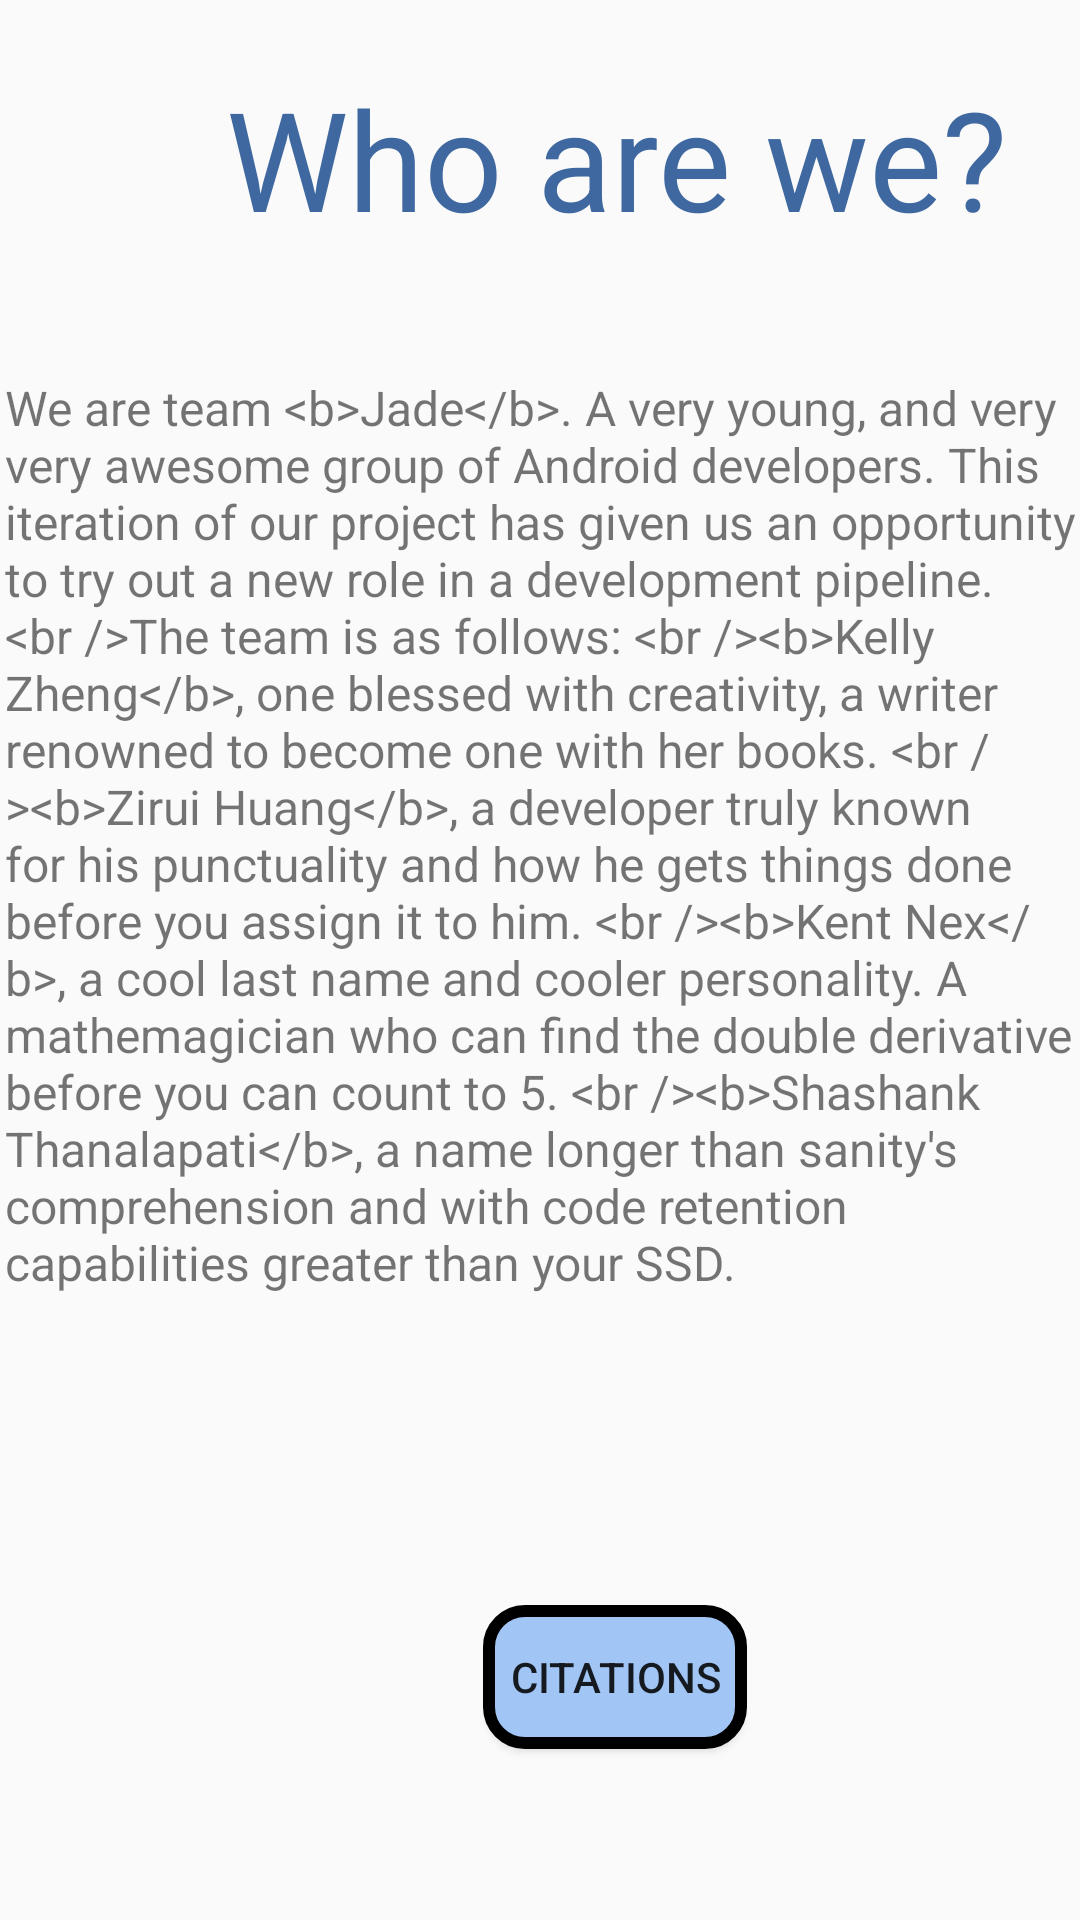

Here is an Android app screen rendered from its layout file. Give the layout XML and the strings, colors and styles it references.
<!-- AndroidManifest.xml: application theme AppTheme -->
<!-- res/layout/content_about_us.xml -->
<?xml version="1.0" encoding="utf-8"?>
<androidx.constraintlayout.widget.ConstraintLayout xmlns:android="http://schemas.android.com/apk/res/android"
    xmlns:app="http://schemas.android.com/apk/res-auto"
    xmlns:tools="http://schemas.android.com/tools"
    android:layout_width="match_parent"
    android:layout_height="match_parent"
    tools:context=".AboutUs">

    <TextView
        android:id="@+id/welcome"
        android:layout_width="299dp"
        android:layout_height="60dp"
        android:layout_marginStart="56dp"
        android:layout_marginTop="16dp"
        android:layout_marginEnd="56dp"
        android:layout_marginBottom="527dp"
        android:gravity="center"
        android:text="@string/who_are_we"
        android:textColor="#3E689F"
        android:textSize="46sp"
        app:layout_constraintBottom_toBottomOf="parent"
        app:layout_constraintEnd_toEndOf="parent"
        app:layout_constraintHorizontal_bias="0.0"
        app:layout_constraintStart_toStartOf="parent"
        app:layout_constraintTop_toTopOf="parent"
        app:layout_constraintVertical_bias="0.16" />

    <TextView
        android:id="@+id/textAboutUs"
        android:layout_width="363dp"
        android:layout_height="390dp"
        android:layout_marginStart="28dp"
        android:layout_marginEnd="29dp"
        android:scrollbars="vertical"
        android:text="@string/about_us_intro_text"
        android:textSize="16sp"
        android:autoLink="web"
        app:layout_constraintBottom_toBottomOf="parent"
        app:layout_constraintEnd_toEndOf="parent"
        app:layout_constraintHorizontal_bias="0.444"
        app:layout_constraintStart_toStartOf="parent"
        app:layout_constraintTop_toTopOf="parent" />

    <ToggleButton
        android:id="@+id/flipButton"
        android:layout_width="wrap_content"
        android:layout_height="wrap_content"
        android:textOn="ABOUT"
        android:textOff="CITATIONS"
        android:layout_marginStart="161dp"
        android:layout_marginTop="20dp"
        android:layout_marginEnd="162dp"
        android:background="@drawable/main_button"
        android:text="CITATIONS"
        app:layout_constraintEnd_toEndOf="parent"
        app:layout_constraintHorizontal_bias="0.0"
        app:layout_constraintStart_toStartOf="parent"
        app:layout_constraintTop_toBottomOf="@+id/textAboutUs" />

</androidx.constraintlayout.widget.ConstraintLayout>
<!-- resources referenced by this layout -->
<resources>
  <!-- drawable main_button (drawable) -->
  <?xml version="1.0" encoding="utf-8"?>
  <selector xmlns:android="http://schemas.android.com/apk/res/android">
      <item android:state_pressed="true" android:drawable="@drawable/main_button_clicked" />
      <item android:state_focused="true" android:drawable="@drawable/main_button_focused" />
      <item android:drawable="@drawable/main_button_bg" />
  
  </selector>
  <string name="about_us_intro_text">We are team &lt;b&gt;Jade&lt;/b&gt;. A very young, and very very awesome group of Android developers. This iteration of our project has given us an opportunity to try out a new role in a development pipeline.
          &lt;br /&gt;The team is as follows:
          &lt;br /&gt;&lt;b&gt;Kelly Zheng&lt;/b&gt;, one blessed with creativity, a writer renowned to become one with her books.
          &lt;br /&gt;&lt;b&gt;Zirui Huang&lt;/b&gt;, a developer truly known for his punctuality and how he gets things done before you assign it to him.
          &lt;br /&gt;&lt;b&gt;Kent Nex&lt;/b&gt;, a cool last name and cooler personality. A mathemagician who can find the double derivative before you can count to 5.
          &lt;br /&gt;&lt;b&gt;Shashank Thanalapati&lt;/b&gt;, a name longer than sanity\'s comprehension and with code retention capabilities greater than your SSD.</string>
  <string name="who_are_we">Who are we?</string>
  <style name="AppTheme" parent="Theme.AppCompat.Light.DarkActionBar">
          
          <item name="colorPrimary">@color/colorPrimary</item>
          <item name="colorPrimaryDark">@color/colorPrimaryDark</item>
          <item name="colorAccent">@color/colorAccent</item>
          <item name="android:windowAnimationStyle">@style/AppTheme.WindowTransition</item>
      </style>
  <!-- drawable main_button_clicked (drawable) -->
  <?xml version="1.0" encoding="utf-8"?>
  <shape xmlns:android="http://schemas.android.com/apk/res/android"
      android:shape="rectangle">
      <stroke
          android:width="4dp"
          android:color="#000000" />
  
      <solid
          android:color="#ff8c00" />
  
      <corners
          android:bottomLeftRadius="12dp"
          android:bottomRightRadius="12dp"
          android:topLeftRadius="12dp"
          android:topRightRadius="12dp" />
  </shape>
  <!-- drawable main_button_focused (drawable) -->
  <?xml version="1.0" encoding="utf-8"?>
  <shape xmlns:android="http://schemas.android.com/apk/res/android"
      android:shape="rectangle">
      <stroke
          android:width="4dp"
          android:color="#000000" />
  
      <solid
          android:color="#fed8b1" />
  
      <corners
          android:bottomLeftRadius="12dp"
          android:bottomRightRadius="12dp"
          android:topLeftRadius="12dp"
          android:topRightRadius="12dp" />
  </shape>
  <!-- drawable main_button_bg (drawable) -->
  <?xml version="1.0" encoding="utf-8"?>
  <shape xmlns:android="http://schemas.android.com/apk/res/android"
      android:shape="rectangle">
      <stroke
          android:width="4dp"
          android:color="#000000" />
  
      <solid
          android:color="#A1C5F4" />
  
      <corners
          android:bottomLeftRadius="12dp"
          android:bottomRightRadius="12dp"
          android:topLeftRadius="12dp"
          android:topRightRadius="12dp" />
  </shape>
  <style name="AppTheme.WindowTransition">
          <item name="android:windowEnterAnimation">@android:anim/fade_in</item>
          <item name="android:windowExitAnimation">@android:anim/fade_out</item>
      </style>
  <!-- not gathered from this repository: default colours our renderer supplied (Android Studio template values) -->
  <color name="colorPrimary">#FF6200EE</color>
  <color name="colorPrimaryDark">#FF3700B3</color>
  <color name="colorAccent">#FF03DAC5</color>
</resources>
